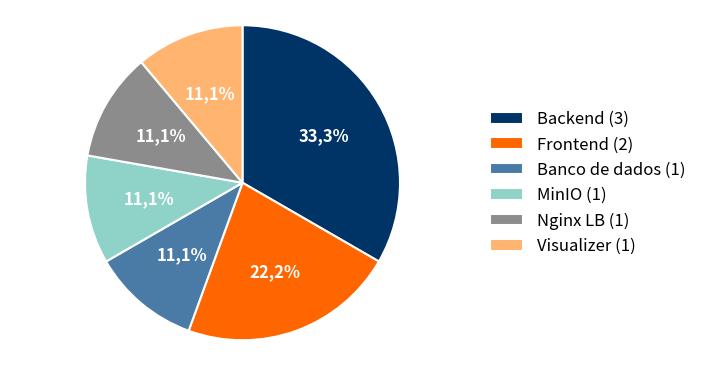

This chart was generated by the following Python code:
import matplotlib.pyplot as plt

labels = ["Backend (3)", "Frontend (2)", "Banco de dados (1)",
          "MinIO (1)", "Nginx LB (1)", "Visualizer (1)"]
valores = [3, 2, 1, 1, 1, 1]
cores = ["#003366", "#FF6600", "#4A7BA7", "#8FD3C8", "#8C8C8C", "#FFB470"]

fig, ax = plt.subplots(figsize=(6, 4.5), dpi=300)
ax.pie(valores, colors=cores, startangle=90, counterclock=False,
       autopct=lambda p: f"{p:.1f}%".replace(".", ","),
       textprops={"fontsize": 12, "color": "white", "fontweight": "bold"},
       wedgeprops={"edgecolor": "white", "linewidth": 1.5})
ax.legend(labels, loc="center left", bbox_to_anchor=(1, 0.5),
          fontsize=12, frameon=False)
ax.axis("equal")
plt.savefig("grafico_replicas.png", bbox_inches="tight", transparent=False,
            facecolor="white")
